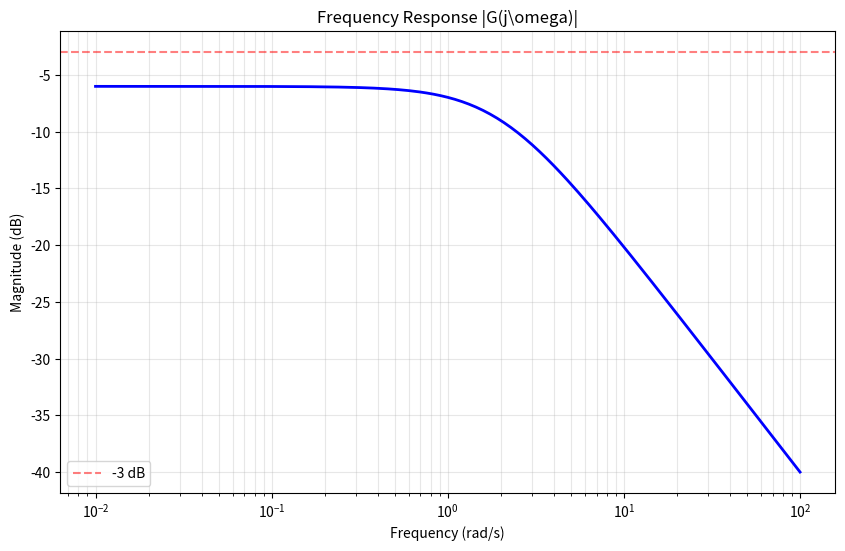

The script that saved this image:
#!/usr/bin/env python3
"""
plot_mu.py -- Structured Singular Value (mu) Visualization

Computes and plots the frequency response of a system's structured
singular value for robustness analysis. Demonstrates the relationship
between H-infinity norm and mu.

Requires: numpy, matplotlib (optional -- saves CSV if not available)

Ref: Packard & Doyle (1993) The complex structured singular value,
     Automatica 29(1):71-109
"""

import math
import sys

def tf_eval(A, B, C, D, w):
    """Evaluate G(jw) = C(jwI-A)^{-1}B + D for SISO."""
    # For SISO: G(jw) = C * B / (jw - A) + D
    # Complex division: (a + jb) / (c + jd)
    a, b = C * B, 0.0
    c, d = -A, w
    den = c*c + d*d
    if den < 1e-16:
        return D
    real = (a*c + b*d) / den + D
    imag = (b*c - a*d) / den
    return math.sqrt(real*real + imag*imag)

# SISO system: G(s) = 1/(s+a)
A, B, C, D = -2.0, 1.0, 1.0, 0.0

# Frequency grid
freqs = [0.01 * (10.0 ** (4.0 * i / 200)) for i in range(201)]
responses = []

for w in freqs:
    mag = tf_eval(A, B, C, D, w)
    responses.append((w, mag))

# Output CSV
outpath = sys.argv[1] if len(sys.argv) > 1 else "mu_response.csv"
with open(outpath, "w") as f:
    f.write("frequency_rad_s,gain_abs\n")
    for w, mag in responses:
        f.write(f"{w:.6f},{mag:.8f}\n")

print(f"Frequency response data written to {outpath}")
print(f"  Frequencies: {len(freqs)} points, {freqs[0]:.4f} to {freqs[-1]:.4f} rad/s")
print(f"  Peak gain: {max(r[1] for r in responses):.6f}")

try:
    import matplotlib.pyplot as plt
    ws = [r[0] for r in responses]
    ms = [r[1] for r in responses]
    db = [20 * math.log10(m + 1e-16) for m in ms]
    plt.figure(figsize=(10, 6))
    plt.semilogx(ws, db, 'b-', linewidth=2)
    plt.grid(True, which='both', alpha=0.3)
    plt.xlabel('Frequency (rad/s)')
    plt.ylabel('Magnitude (dB)')
    plt.title('Frequency Response |G(j\omega)|')
    plt.axhline(y=-3, color='r', linestyle='--', alpha=0.5, label='-3 dB')
    plt.legend()
    plt.savefig('mu_response.png', dpi=150)
    print("  Plot saved to mu_response.png")
except ImportError:
    print("  (matplotlib not available; CSV data only)")
